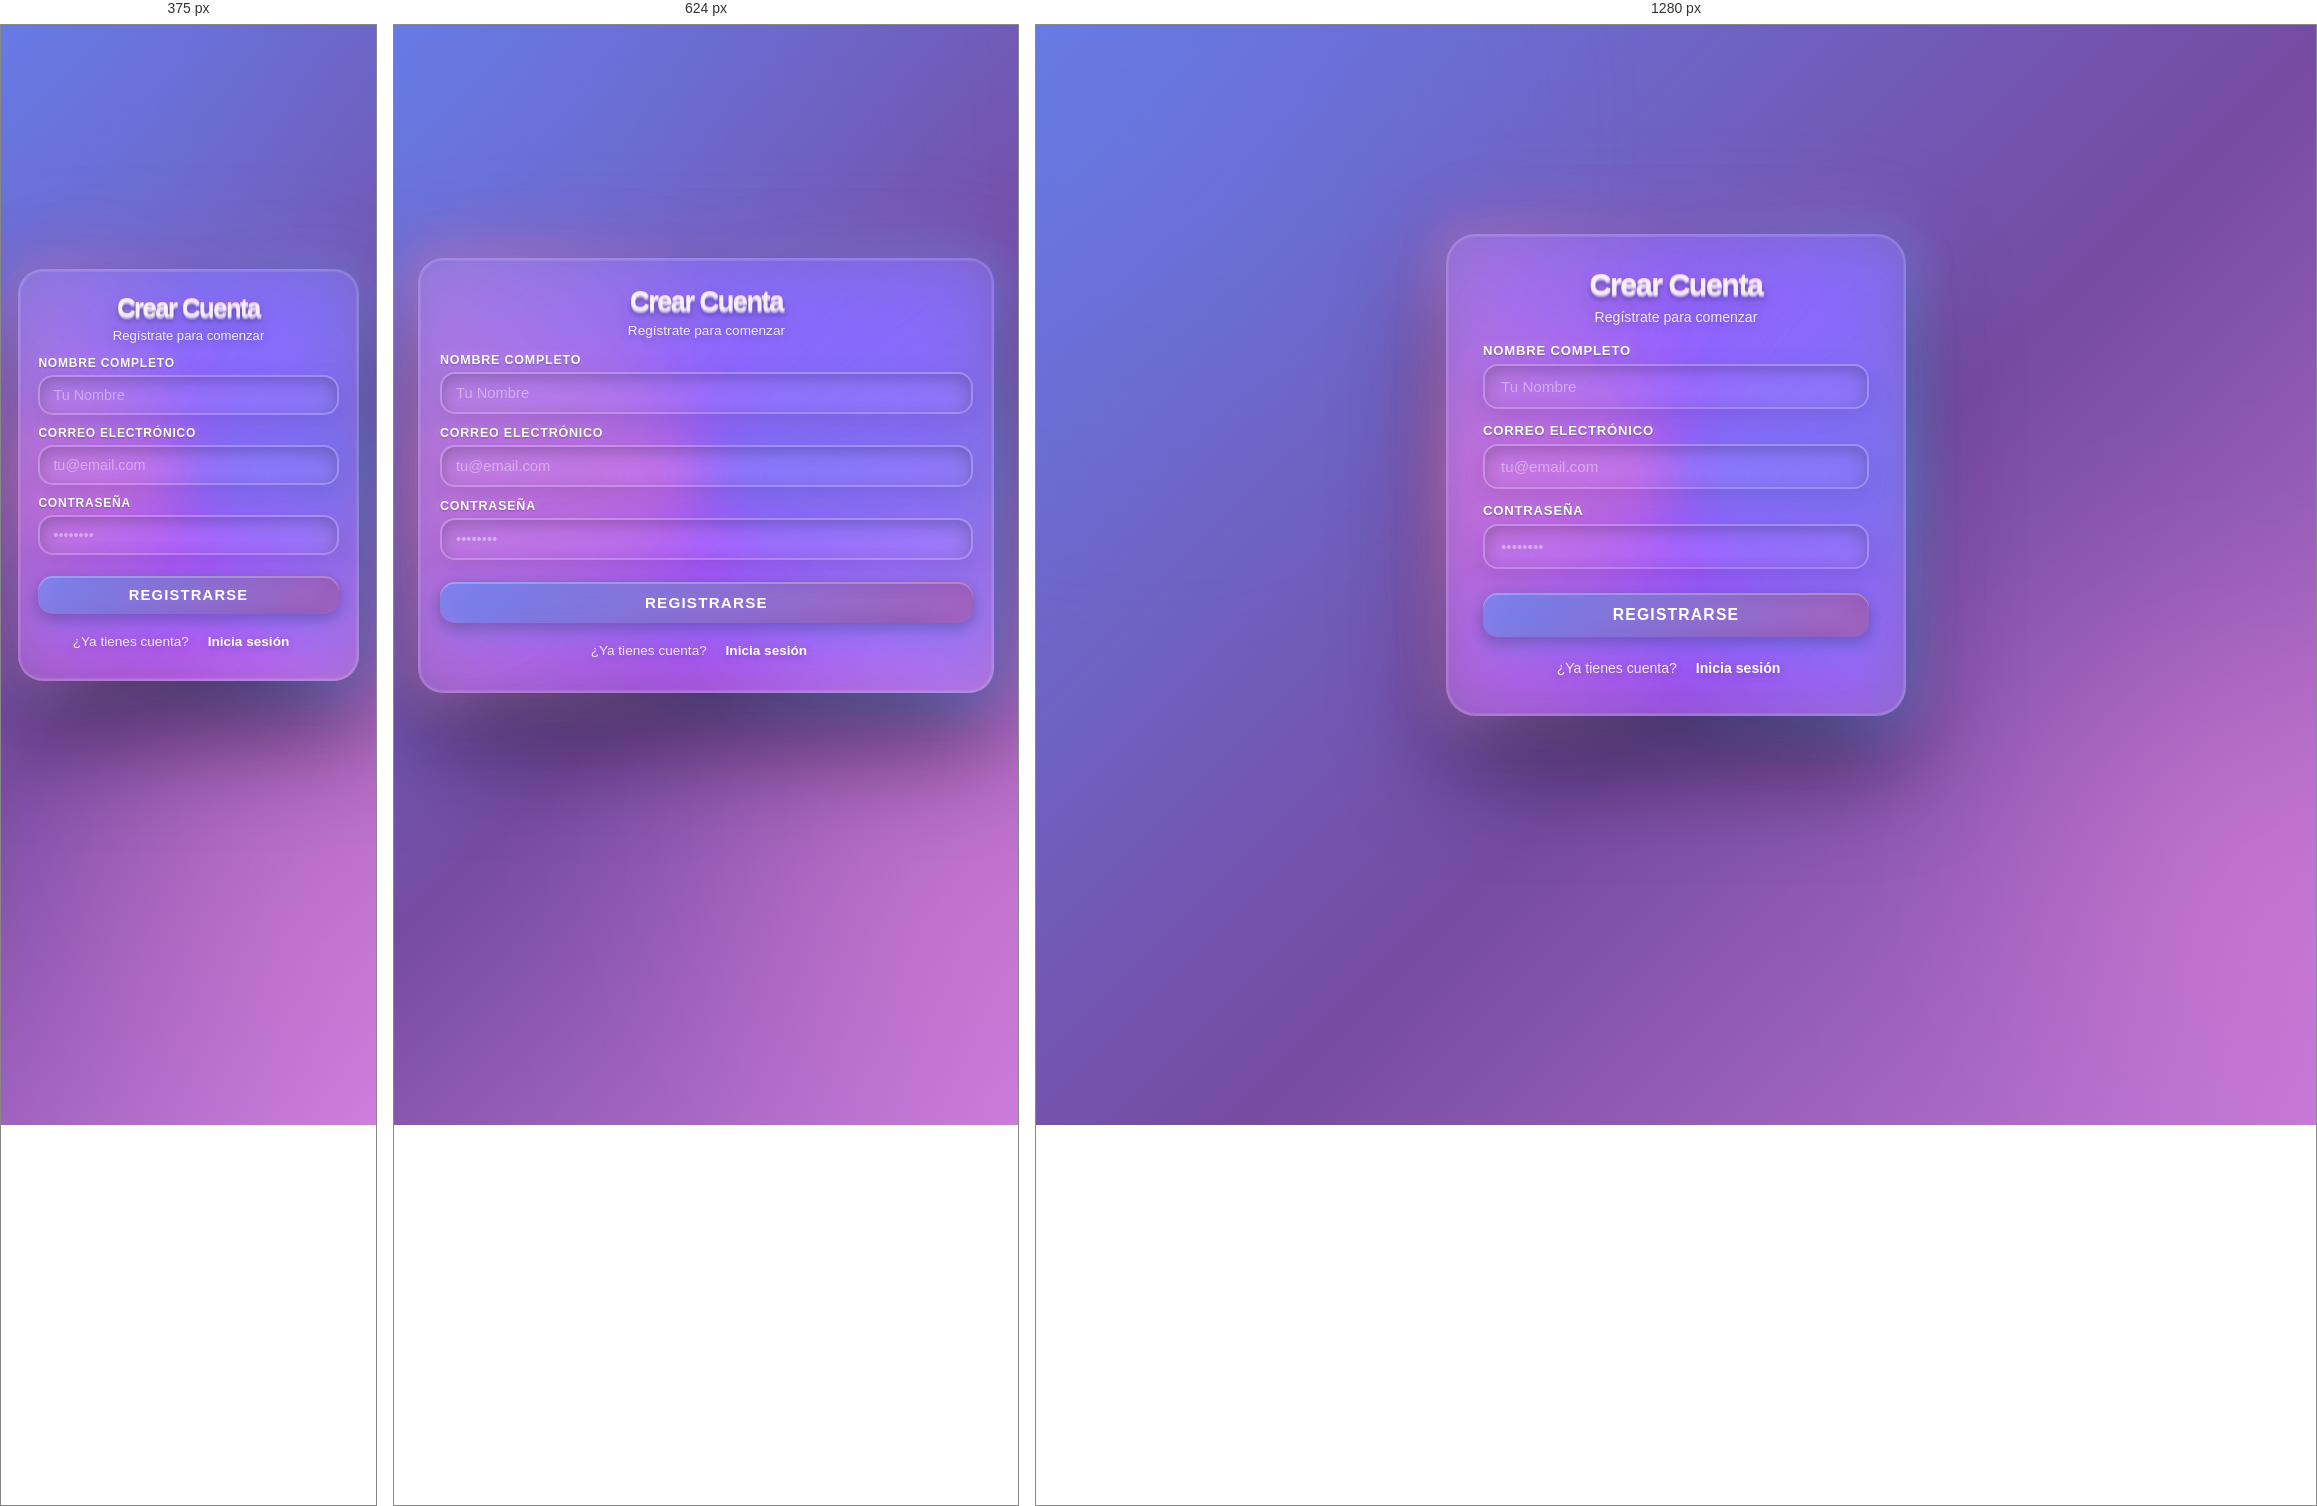
Rendered at 375 px, 624 px and 1280 px, left to right.

<!-- file: register.html -->
<!DOCTYPE html>
<html lang="es">
<head>
    <meta charset="UTF-8">
    <meta name="viewport" content="width=device-width, initial-scale=1.0">
    <title>Registro </title>
    <link rel="stylesheet" href="css/register.css">
</head>
<body>
    <div class="container">
        <div class="glass-card">
            <h1>Crear Cuenta</h1>
            <p>Regístrate para comenzar</p>
            
            <form id="registerForm">
                <div id="errorMessage" class="error-message" style="display: none;"></div>
                
                <div class="form-group">
                    <label for="name">Nombre Completo</label>
                    <input 
                        type="text" 
                        id="name" 
                        placeholder="Tu Nombre"
                        required
                    >
                </div>
                
                <div class="form-group">
                    <label for="email">Correo Electrónico</label>
                    <input 
                        type="email" 
                        id="email" 
                        placeholder="[email-redacted]"
                        required
                    >
                </div>
                
                <div class="form-group">
                    <label for="password">Contraseña</label>
                    <input 
                        type="password" 
                        id="password" 
                        placeholder="••••••••"
                        minlength="6"
                        required
                    >
                </div>
                
                <button type="submit" class="btn btn-primary">
                    Registrarse
                </button>
            </form>
            
            <div class="text-center">
                <p>¿Ya tienes cuenta? <a href="index.html">Inicia sesión</a></p>
            </div>
        </div>
    </div>
    
    <script src="js/auth.js"></script>
</body>
</html>


/* @media block from register.css */
@media (max-width: 768px) {
    body {
        padding: 10px 0;
    }

    .container {
        max-width: 95%;
        padding: 8px;
        perspective: 1500px;
    }

    .glass-card {
        padding: 25px 20px;
        border-radius: 25px;
    }

    h1 {
        font-size: 1.7rem;
        margin-bottom: 6px;
    }

    p {
        font-size: 0.85rem;
        margin-bottom: 15px;
    }

    .form-group {
        margin-bottom: 12px;
    }

    label {
        font-size: 0.78rem;
        margin-bottom: 5px;
    }

    input {
        padding: 11px 14px;
        font-size: 0.92rem;
    }

    .btn {
        padding: 12px;
        font-size: 0.95rem;
    }

    .text-center {
        margin-top: 12px;
    }

    .text-center p {
        font-size: 0.85rem;
    }
}

/* @media block from register.css */
@media (max-width: 480px) {
    body {
        padding: 8px 0;
    }

    h1 {
        font-size: 1.6rem;
    }

    .glass-card {
        padding: 22px 18px;
    }

    input {
        padding: 10px 13px;
        font-size: 0.9rem;
    }

    .btn {
        padding: 11px;
        font-size: 0.92rem;
    }

    .form-group {
        margin-bottom: 11px;
    }

    p {
        margin-bottom: 13px;
        font-size: 0.82rem;
    }

    label {
        font-size: 0.75rem;
    }
}